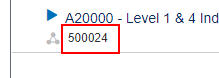
Workflow: LoadTimes

Step 1 [then]: screenshot-of of the element in window 'Primavera - Timesheets - Google Chrome - \\Remote' (wfica32.exe)

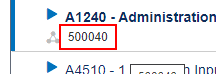
Step 2 [else]: get-text from the element in window 'Primavera - Timesheets - Google Chrome - \\Remote' (wfica32.exe)

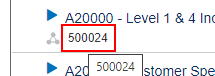
Step 3 [then]: screenshot-of of the element in window 'Primavera - Timesheets - Google Chrome - \\Remote' (wfica32.exe)

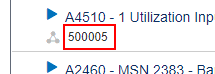
Step 4 [else]: get-text from the element in window 'Primavera - Timesheets - Google Chrome - \\Remote' (wfica32.exe)

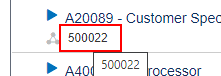
Step 5 [then]: screenshot-of of the element in window 'Primavera - Timesheets - Google Chrome - \\Remote' (wfica32.exe)

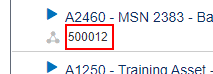
Step 6 [else]: get-text from the element in window 'Primavera - Timesheets - Google Chrome - \\Remote' (wfica32.exe)

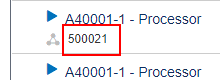
Step 7 [then]: screenshot-of of the element in window 'Primavera - Timesheets - Google Chrome - \\Remote' (wfica32.exe)

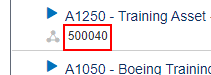
Step 8 [else]: get-text from the element in window 'Primavera - Timesheets - Google Chrome - \\Remote' (wfica32.exe)

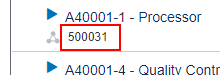
Step 9 [then]: screenshot-of of the element in window 'Primavera - Timesheets - Google Chrome - \\Remote' (wfica32.exe)

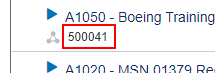
Step 10 [else]: get-text from the element in window 'Primavera - Timesheets - Google Chrome - \\Remote' (wfica32.exe)
